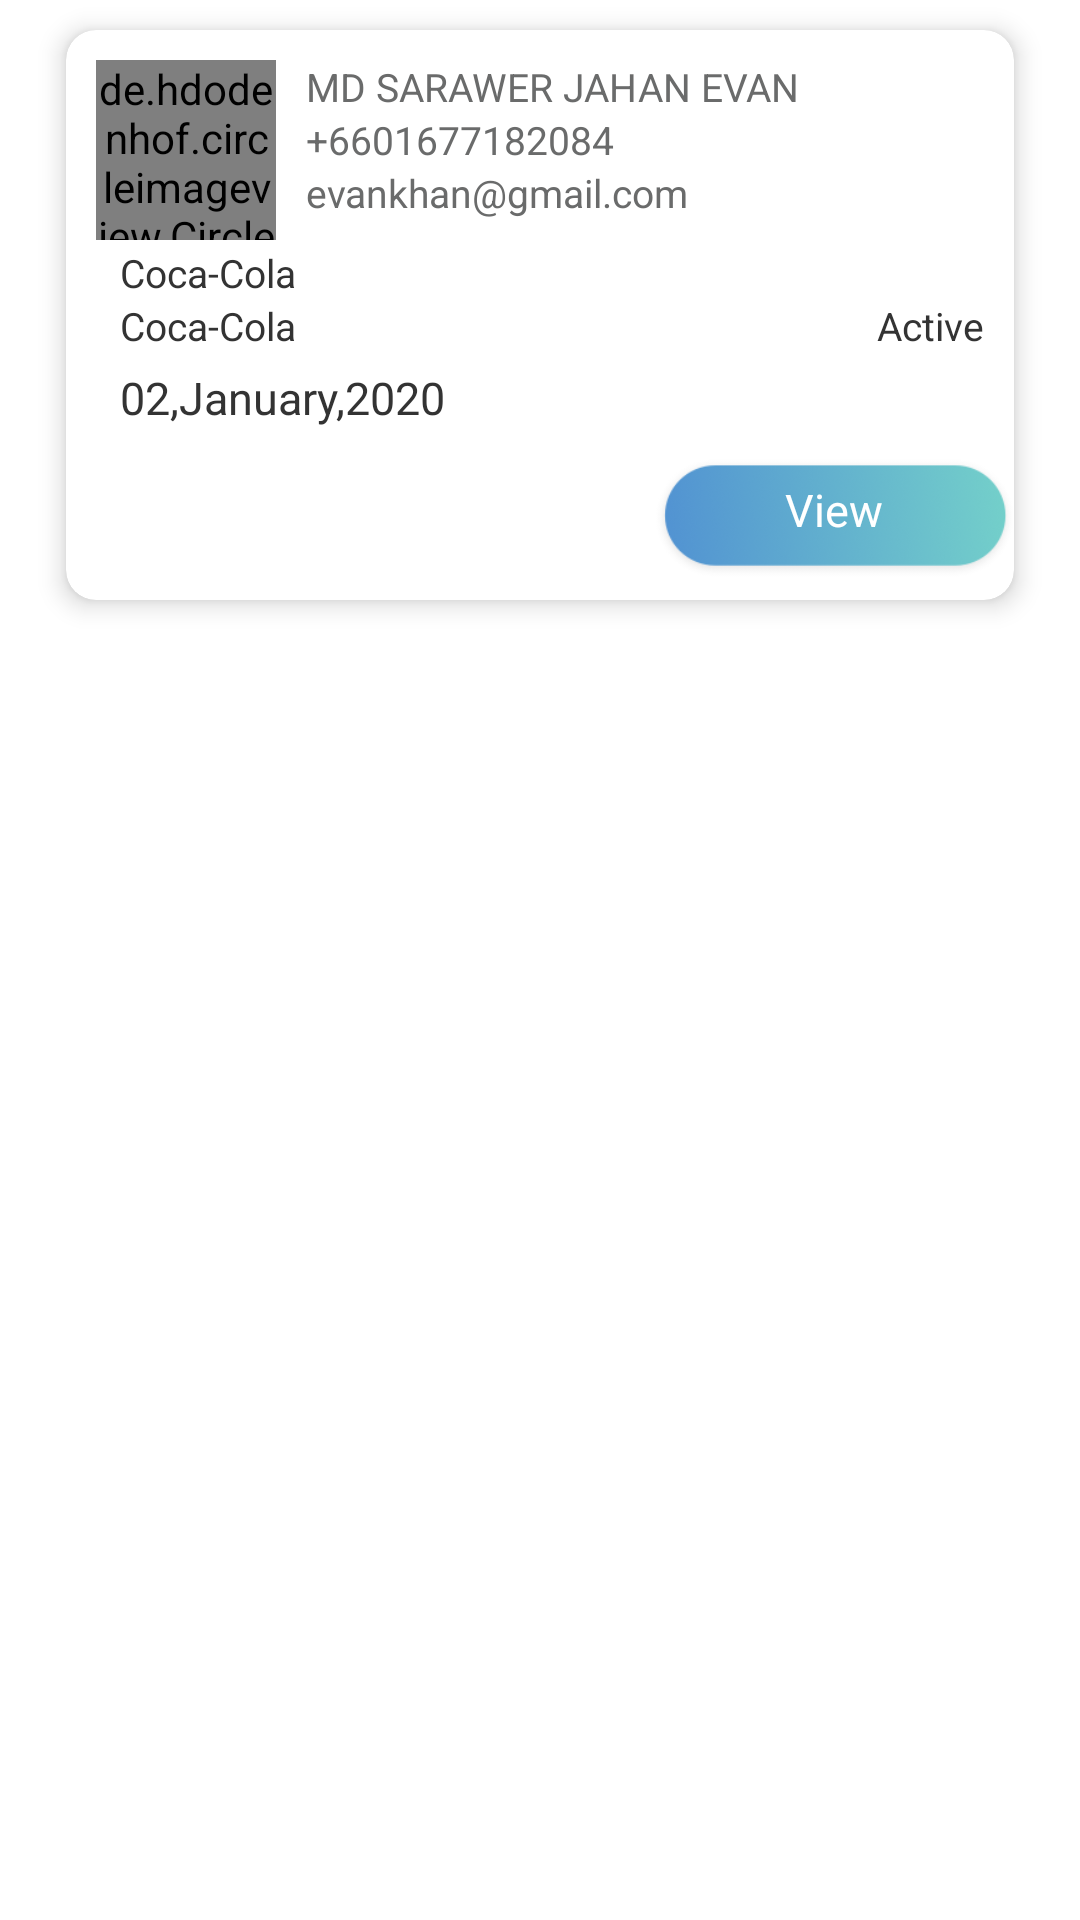

Layout XML and referenced resources for this Android screen:
<!-- AndroidManifest.xml: application theme AppTheme -->
<!-- res/layout/layout_own_delivery_list_item.xml -->
<?xml version="1.0" encoding="utf-8"?>
<RelativeLayout xmlns:android="http://schemas.android.com/apk/res/android"
        xmlns:app="http://schemas.android.com/apk/res-auto"
        xmlns:tools="http://schemas.android.com/tools"
        android:layout_width="wrap_content"
        android:layout_height="wrap_content"
        android:background="@color/white"
        tools:ignore="MissingDefaultResource">

    <androidx.cardview.widget.CardView
            android:id="@+id/line1"
            android:layout_width="match_parent"
            android:layout_height="190dp"
            android:layout_marginLeft="22dp"
            android:layout_marginTop="10dp"
            android:layout_marginRight="22dp"
            android:layout_marginBottom="8dp"
            android:orientation="vertical"
            android:visibility="visible"
            app:cardBackgroundColor="@color/white"
            app:cardCornerRadius="10dp"
            app:cardElevation="5dp">

        <LinearLayout
                android:layout_width="match_parent"
                android:layout_height="wrap_content"
                android:layout_marginTop="0dp"
                android:orientation="vertical">

            <RelativeLayout
                    android:layout_width="match_parent"
                    android:layout_height="wrap_content">

                <LinearLayout
                        android:layout_width="match_parent"
                        android:layout_height="wrap_content"

                        android:layout_marginTop="0px"
                        android:orientation="horizontal"
                        android:visibility="visible">

                    <de.hdodenhof.circleimageview.CircleImageView
                            android:id="@+id/img_icon"
                            android:layout_width="60dp"
                            android:layout_height="60dp"
                            android:layout_marginLeft="10dp"
                            android:layout_marginTop="10dp"
                            />

                    <LinearLayout
                            android:layout_width="wrap_content"
                            android:layout_height="wrap_content"
                            android:layout_marginTop="10dp"
                            android:orientation="vertical">

                        <LinearLayout
                                android:layout_width="wrap_content"
                                android:layout_height="wrap_content"
                                android:orientation="horizontal">

                            <TextView
                                    android:maxLines="2"
                                    android:id="@+id/text_name"
                                    android:layout_width="wrap_content"
                                    android:layout_height="wrap_content"
                                    android:layout_marginLeft="10dp"
                                    android:text="MD SARAWER JAHAN EVAN"
                                    android:textColor="#6A6B6B"
                                    android:textSize="13sp" />

                        </LinearLayout>


                        <TextView
                                android:id="@+id/text_phone_number"
                                android:layout_width="wrap_content"
                                android:layout_height="wrap_content"
                                android:layout_marginLeft="10dp"
                                android:text="+6601677182084"
                                android:textColor="#6A6B6B"
                                android:textSize="13sp" />

                        <TextView
                                android:id="@+id/text_email"
                                android:layout_width="wrap_content"
                                android:layout_height="wrap_content"
                                android:layout_marginLeft="10dp"
                                android:text="evankhan@gmail.com"
                                android:textColor="#6A6B6B"
                                android:textSize="13sp" />


                    </LinearLayout>


                </LinearLayout>
                <ImageView
                        android:layout_marginRight="10dp"
                        android:layout_alignParentRight="true"
                        android:layout_marginTop="10dp"
                        android:layout_gravity="right"
                        android:src="@drawable/dones"
                        android:layout_width="wrap_content"
                        android:layout_height="wrap_content"/>
            </RelativeLayout>

            <TextView

                    android:layout_marginTop="2dp"
                    android:id="@+id/tv_order_address"
                    android:layout_width="wrap_content"
                    android:layout_height="wrap_content"
                    android:layout_marginLeft="18dp"
                    android:gravity="center_vertical"
                    android:letterSpacing=".00"
                    android:maxLines="1"
                    android:text="Coca-Cola"
                    android:textColor="@color/black_again"
                    android:textSize="13sp" />

            <RelativeLayout

                    android:layout_width="match_parent"
                    android:layout_height="wrap_content">

                <TextView
                        android:layout_alignParentLeft="true"
                        android:id="@+id/tv_order_area"
                        android:layout_width="wrap_content"
                        android:layout_height="wrap_content"
                        android:layout_marginLeft="18dp"
                        android:gravity="center_vertical"
                        android:letterSpacing=".00"
                        android:maxLines="1"
                        android:text="Coca-Cola"
                        android:textColor="@color/black_again"
                        android:textSize="13sp" />

                <TextView

                        android:layout_alignParentRight="true"
                        android:id="@+id/tv_status"
                        android:layout_width="wrap_content"
                        android:layout_height="wrap_content"
                        android:layout_marginLeft="18dp"
                        android:layout_marginRight="10dp"
                        android:gravity="center_vertical"
                        android:letterSpacing=".00"
                        android:maxLines="1"
                        android:text="Active"
                        android:textColor="@color/black_again"
                        android:textSize="13sp" />

            </RelativeLayout>

            <TextView
                    android:id="@+id/tv_date"
                    android:layout_width="wrap_content"
                    android:layout_height="wrap_content"
                    android:layout_alignParentLeft="true"
                    android:layout_marginLeft="18dp"
                    android:layout_marginTop="5dp"
                    android:gravity="center_vertical"
                    android:letterSpacing=".00"
                    android:maxLines="1"
                    android:text="02,January,2020"
                    android:textColor="@color/black_again"
                    android:textSize="15sp" />
            <RelativeLayout
                    android:layout_width="match_parent"
                    android:layout_height="wrap_content"
                    android:layout_marginTop="10dp">


                <TextView
                        android:id="@+id/text_view"
                        android:layout_width="120dp"
                        android:layout_height="40dp"
                        android:layout_alignParentRight="true"
                        android:background="@drawable/btn_yes"
                        android:paddingTop="7dp"
                        android:text="View"
                        android:textAlignment="center"
                        android:textColor="@color/white"
                        android:textSize="15sp" />
            </RelativeLayout>
        </LinearLayout>
    </androidx.cardview.widget.CardView>
</RelativeLayout>
<!-- resources referenced by this layout -->
<resources>
  <color name="black_again">#333333</color>
  <color name="white">@android:color/white</color>
  <!-- drawable btn_yes: png bitmap (drawable-xhdpi, 25368 bytes) -->
  <style name="AppTheme" parent="Theme.MaterialComponents.Light.NoActionBar">
          
          <item name="colorPrimary">@color/colorPrimary</item>
          <item name="colorPrimaryDark">@color/colorPrimaryDark</item>
          <item name="colorAccent">@color/colorAccent</item>
      </style>
  <color name="colorPrimary">@android:color/black</color>
  <color name="colorPrimaryDark">@android:color/black</color>
  <color name="colorAccent">@android:color/black</color>
</resources>
